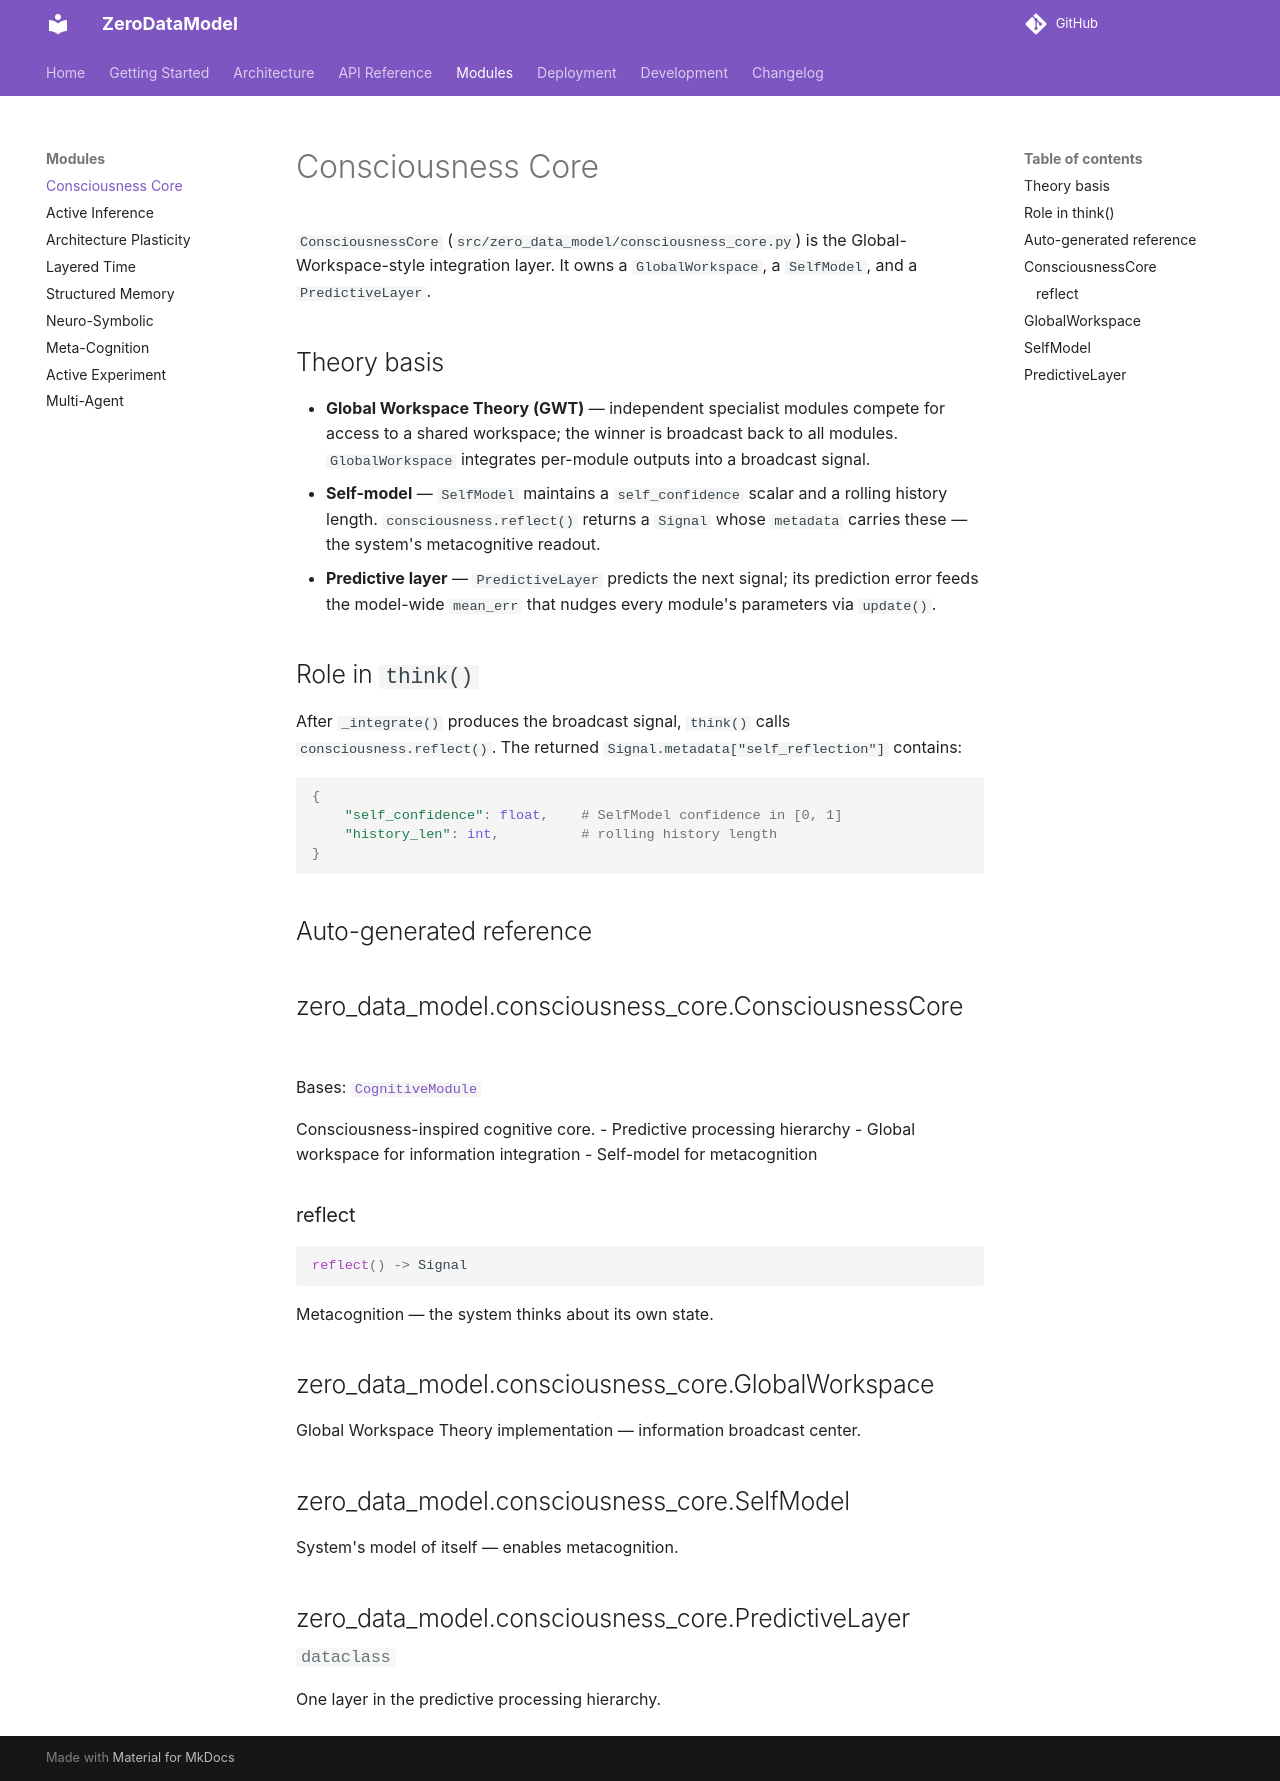

repository: furongmu-png/frm · page: modules/consciousness/index.html · generator: mkdocs

# Consciousness Core

`ConsciousnessCore` (`src/zero_data_model/consciousness_core.py`) is the
Global-Workspace-style integration layer. It owns a `GlobalWorkspace`, a
`SelfModel`, and a `PredictiveLayer`.

## Theory basis

- **Global Workspace Theory (GWT)** — independent specialist modules compete
  for access to a shared workspace; the winner is broadcast back to all modules.
  `GlobalWorkspace` integrates per-module outputs into a broadcast signal.
- **Self-model** — `SelfModel` maintains a `self_confidence` scalar and a
  rolling history length. `consciousness.reflect()` returns a `Signal` whose
  `metadata` carries these — the system's metacognitive readout.
- **Predictive layer** — `PredictiveLayer` predicts the next signal; its
  prediction error feeds the model-wide `mean_err` that nudges every module's
  parameters via `update()`.

## Role in `think()`

After `_integrate()` produces the broadcast signal, `think()` calls
`consciousness.reflect()`. The returned `Signal.metadata["self_reflection"]`
contains:

```python
{
    "self_confidence": float,    # SelfModel confidence in [0, 1]
    "history_len": int,          # rolling history length
}
```

## Auto-generated reference

::: zero_data_model.consciousness_core.ConsciousnessCore

::: zero_data_model.consciousness_core.GlobalWorkspace

::: zero_data_model.consciousness_core.SelfModel

::: zero_data_model.consciousness_core.PredictiveLayer
